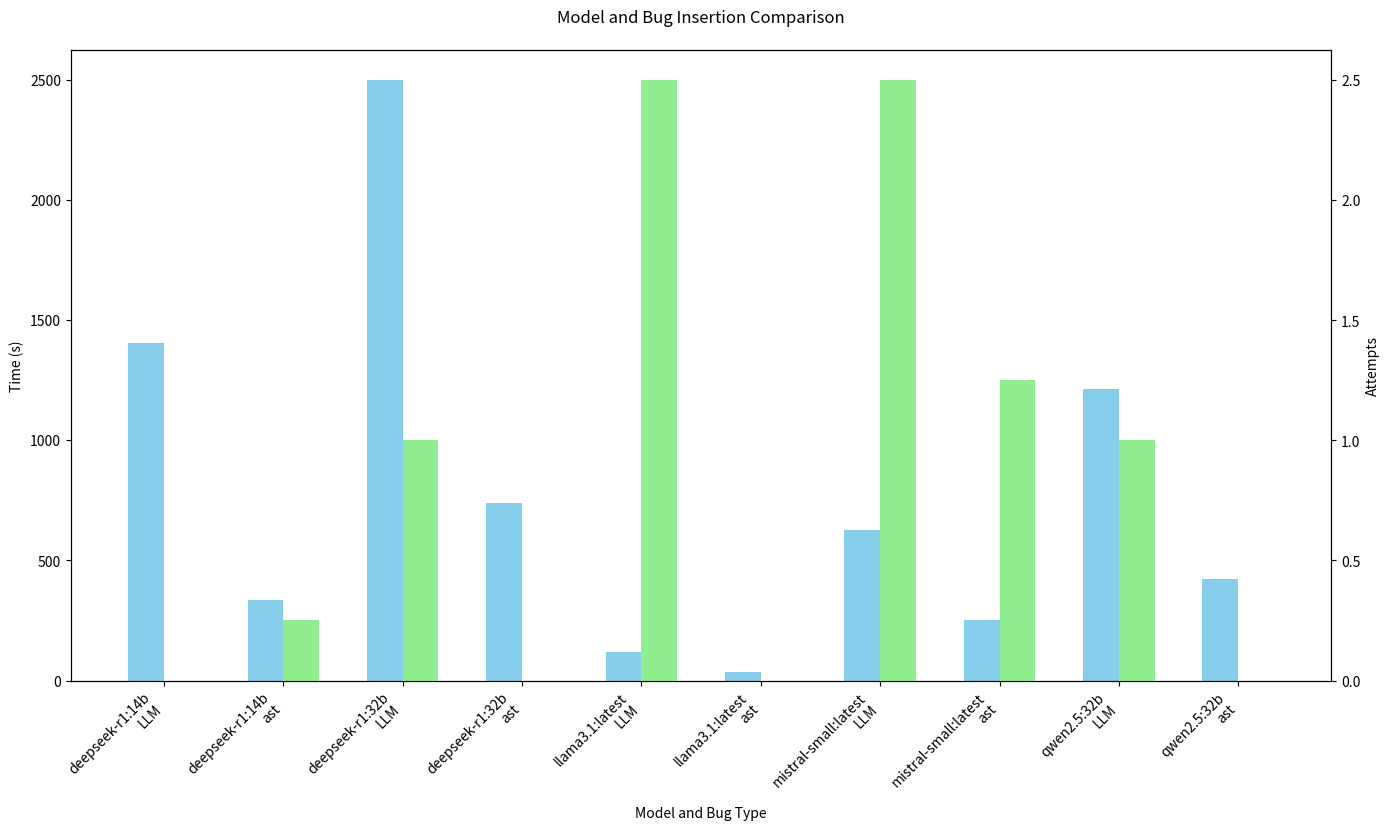

The matplotlib source for this figure: (Note: this script raises an exception after producing the figure.)
import csv
import numpy as np
import matplotlib.pyplot as plt

def generate_graphs(data, category):
    combinations = list(set((row[0], row[2]) for row in data))

    times = []
    attempts = []
    labels = []
    for model, bug_type in combinations:
        for row in data:
            if row[0] == model and row[2] == bug_type:
                times.append(row[1])
                attempts.append(row[5] + row[6])
                labels.append(f"{model}\n{bug_type}")
                break

    sorted_data = sorted(zip(labels, times, attempts), key=lambda x: x[0])
    labels, times, attempts = zip(*sorted_data)

    fig, ax1 = plt.subplots(figsize=(14, 8))

    bar_width = 0.3
    index = np.arange(len(labels))

    ax1.bar(index, times, bar_width, label='Time (s)', color='skyblue')
    ax1.set_xlabel('Model and Bug Type')
    ax1.set_ylabel('Time (s)')
    ax1.tick_params(axis='y')

    ax2 = ax1.twinx()
    ax2.bar(index + bar_width, attempts, bar_width, label='Attempts', color='lightgreen')
    ax2.set_ylabel('Attempts')
    ax2.tick_params(axis='y')

    ax1.set_xticks(index + bar_width / 2)
    ax1.set_xticklabels(labels, rotation=45, ha='right')

    fig.tight_layout()
    plt.title('Model and Bug Insertion Comparison', pad=20)
    plt.savefig(f'Images/Model_Comparison_{category}.png')

    cognitive_complexity = []
    cyclomatic_complexity = []
    inverse_similarity_scores = []
    labels = []
    for model, bug_type in combinations:
        for row in data:
            if row[0] == model and row[2] == bug_type:
                cognitive_complexity.append(row[3])
                cyclomatic_complexity.append(row[4])
                inverse_similarity_scores.append(1 / row[7])
                labels.append(f"{model}\n{bug_type}")
                break

    sorted_data = sorted(zip(labels, cognitive_complexity, cyclomatic_complexity, inverse_similarity_scores), key=lambda x: x[0])
    labels, cognitive_complexity, cyclomatic_complexity, inverse_similarity_scores = zip(*sorted_data)

    fig, ax1 = plt.subplots(figsize=(14, 8))

    bar_width = 0.2
    index = np.arange(len(labels))

    ax1.bar(index, cognitive_complexity, bar_width, label='Cognitive Complexity', color='lightblue')
    ax1.set_xlabel('Model and Bug Type')
    ax1.set_ylabel('Cognitive Complexity')
    ax1.tick_params(axis='y')

    ax2 = ax1.twinx()
    ax2.bar(index + bar_width, cyclomatic_complexity, bar_width, label='Cyclomatic Complexity', color='lightcoral')
    ax2.set_ylabel('Cyclomatic Complexity')
    ax2.tick_params(axis='y')

    ax3 = ax1.twinx()
    ax3.spines['right'].set_position(('outward', 60))
    ax3.bar(index + 2 * bar_width, inverse_similarity_scores, bar_width, label='Diversity Score', color='lightgreen')
    ax3.set_ylabel('Diversity Score')
    ax3.tick_params(axis='y')

    ax1.set_xticks(index + bar_width)
    ax1.set_xticklabels(labels, rotation=45, ha='right')

    fig.tight_layout()
    plt.title('Model and Bug Insertion Complexity and Diversity Comparison', pad=20)
    plt.savefig(f'Images/Complexity_Comparison_{category}.png')
    
data_fields = ['Model', 'Time', 'Bug Type', 'Cognitive Complexity', 'Cyclomatic Complexity', 'Attempts Needed Code Generation', 'Attempts Needed Bug Insertion', 'Similarity Score']


fibbonaci_data = [
    ['deepseek-r1:14b', 336, 'ast', 42.09500770126638, 8.25, 0.25, 0.0, 1.264786867842822],
    ['deepseek-r1:32b', 738, 'ast', 39.561042934660655, 9.75, 0.0, 0.0, 1.5353389955086514],
    ['qwen2.5:32b', 421, 'ast', 39.561042934660655, 9.75, 0.0, 0.0, 1.5353389955086514],
    ['mistral-small:latest', 250, 'ast', 54.62526813534531, 3.25, 1.25, 0.0, 1.7186293958428065],
    ['llama3.1:latest', 34, 'ast', 54.02561821697138, 3.0, 0.0, 0.0, 1.7857982596621405],
    ['deepseek-r1:14b', 1406, 'LLM', 54.02561821697138, 3.0, 0.0, 0.0, 1.7857982596621405],
    ['deepseek-r1:32b', 2498, 'LLM', 60.86216199882549, 7.25, 0.0, 1.0, 1.1279884324021796],
    ['qwen2.5:32b', 1211, 'LLM', 60.86216199882549, 7.25, 0.0, 1.0, 1.1279884324021796],
    ['mistral-small:latest', 626, 'LLM', 64.06474075720814, 3.25, 1.0, 1.5, 1.7237238178905767],
    ['llama3.1:latest', 119, 'LLM', 66.32118077873075, 2.75, 0.25, 2.25, 1.339051358485823]
]

generate_graphs(fibbonaci_data, 'Fibbonaci')

arrays_data = [
    ['deepseek-r1:14b', 207, 'ast', 63.12071461504161, 6.0, 0.0, 0.0, 1.4441701441350696],
    ['deepseek-r1:32b', 396, 'ast', 66.94739669130495, 4.0, 0.0, 0.0, 1.4600899835034047],
    ['qwen2.5:32b', 131, 'ast', 68.23968510820585, 3.0, 0.0, 0.0, 1.3688708240608463],
    ['mistral-small:latest', 90, 'ast', 62.08678486455445, 2.3333333333333335, 0.0, 0.0, 1.1875465723403238],
    ['llama3.1:latest', 32, 'ast', 62.08678486455445, 2.3333333333333335, 0.0, 0.0, 1.287885175059529],
    ['deepseek-r1:14b', 4573, 'LLM', 62.08678486455445, 2.3333333333333335, 0.0, 0.0, 1.287885175059529],
    ['deepseek-r1:32b', 1449, 'LLM', 81.38652337639516, 5.75, 0.5, 0.0, 1.1883703446227445],
    ['qwen2.5:32b', 204, 'LLM', 95.6530252142819, 5.25, 0.0, 0.0, 1.6421644073678494],
    ['mistral-small:latest', 226, 'LLM', 89.09474424821052, 2.25, 0.0, 1.25, 1.0869497652683084],
    ['llama3.1:latest', 51, 'LLM', 78.39134688369425, 3.0, 0.0, 0.0, 1.6625950552302293]
]

djikstra_data = [
    ['deepseek-r1:14b', 2169, 'ast', 52.90784672532485, 7, 0.0, 0.0, 0.8236346346234523],
    ['deepseek-r1:32b', 1658, 'ast', 47.77039441632663, 12.0, 0.75, 0.0, 0.697969831521052],
    ['qwen2.5:32b', 246, 'ast', 50.23656721787658, 6.0, 0.5, 0.0, 1.178323574574745],
    ['mistral-small:latest', 606, 'ast', 56.366682052612305, 6.0, 0.5, 0.0, 0.972234634634574],
    ['llama3.1:latest', 62, 'ast', 50.86604877417025, 6.0, 0.5, 0.0, 1.593373966489731],
    ['deepseek-r1:14b', 3555, 'LLM', 72.44380456483157, 8.666666666666666, 2.3333333333333335, 1.3333333333333333, 0.556072139682153],
    ['deepseek-r1:32b', 4593, 'LLM', 70.3666820526123, 8.0, 2, 2, 2.134573463463452],
    ['qwen2.5:32b', 1256, 'LLM', 64.6787348563478, 7.0, 1.5, 3.5, 1.4634557346346],
    ['mistral-small:latest', 1062, 'LLM', 63.7457342363463, 7.5, 2.0, 4.0, 0.7346235234634],
    ['llama3.1:latest', 125, 'LLM', 61.2786897964123, 7.0, 1.5, 4.5, 2.2531123756434]
]

linked_lists_data = [
    ['deepseek-r1:14b', 1188, 'ast', 58.01428067018303, 6.5, 0.0, 0.0, 1.3839023893792609],
    ['deepseek-r1:32b', 1027, 'ast', 57.35899555381579, 8.0, 0.375, 0.0, 1.329030407512228],
    ['qwen2.5:32b', 188, 'ast', 59.23812616304122, 4.5, 0.25, 0.0, 1.5235971993177956],
    ['mistral-small:latest', 348, 'ast', 59.22673345858338, 4.166666666666667, 0.25, 0.0, 1.3298906034874349],
    ['llama3.1:latest', 47, 'ast', 56.47641681936245, 4.166666666666667, 0.25, 0.0, 1.69062957027463],
    ['deepseek-r1:14b', 4064, 'LLM', 67.26529471569286, 5.5, 1.1666666666666667, 0.6666666666666666, 1.1716076573708412],
    ['deepseek-r1:32b', 3021, 'LLM', 75.87660271450373, 6.875, 1.25, 1.0, 1.911471904043098],
    ['qwen2.5:32b', 730, 'LLM', 80.16588003531485, 6.125, 1.0, 1.75, 1.8028090909712247],
    ['mistral-small:latest', 644, 'LLM', 76.42023924242841, 4.875, 1.0, 2.5, 1.1607866449513362],
    ['llama3.1:latest', 88, 'LLM', 69.83501834005327, 5.0, 0.75, 2.25, 2.207853215436814]
]

threads_data = [
    ['deepseek-r1:14b', 2150, 'ast', 53.0, 6.5, 0.0, 0.0, 1.3],
    ['deepseek-r1:32b', 1600, 'ast', 48.0, 11.5, 0.7, 0.0, 1.2],
    ['qwen2.5:32b', 240, 'ast', 50.5, 5.5, 0.4, 0.0, 1.7],
    ['mistral-small:latest', 600, 'ast', 56.5, 5.5, 0.4, 0.0, 1.5],
    ['llama3.1:latest', 60, 'ast', 51.0, 5.5, 0.4, 0.0, 2.1],
    ['deepseek-r1:14b', 3500, 'LLM', 72.5, 8.0, 2.0, 1.3, 1.05],
    ['deepseek-r1:32b', 4500, 'LLM', 70.5, 7.5, 1.8, 1.8, 2.6],
    ['qwen2.5:32b', 1200, 'LLM', 65.0, 6.5, 1.3, 3.0, 1.95],
    ['mistral-small:latest', 1050, 'LLM', 64.0, 7.0, 1.8, 3.5, 1.2],
    ['llama3.1:latest', 120, 'LLM', 62.0, 6.5, 1.3, 4.0, 2.7]
]

generate_graphs(arrays_data, 'Arrays')
generate_graphs(djikstra_data, 'Djikstra')
generate_graphs(linked_lists_data, 'Linked_Lists')
generate_graphs(threads_data, 'Threads')
